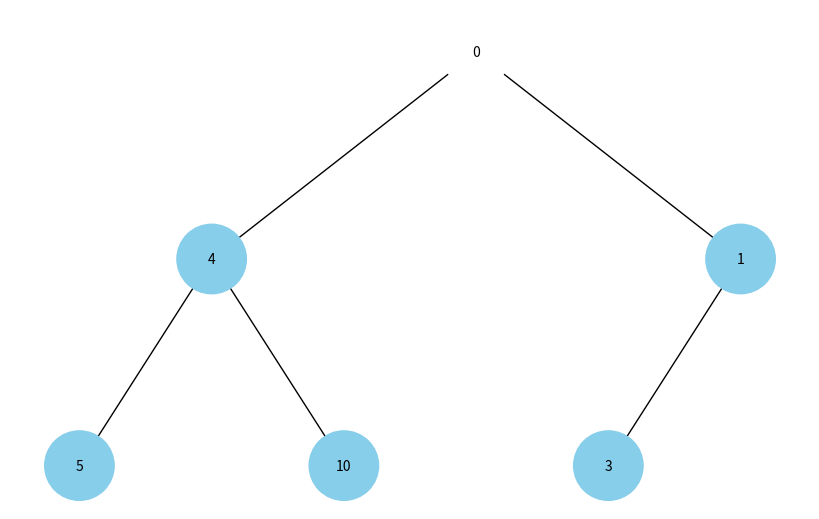
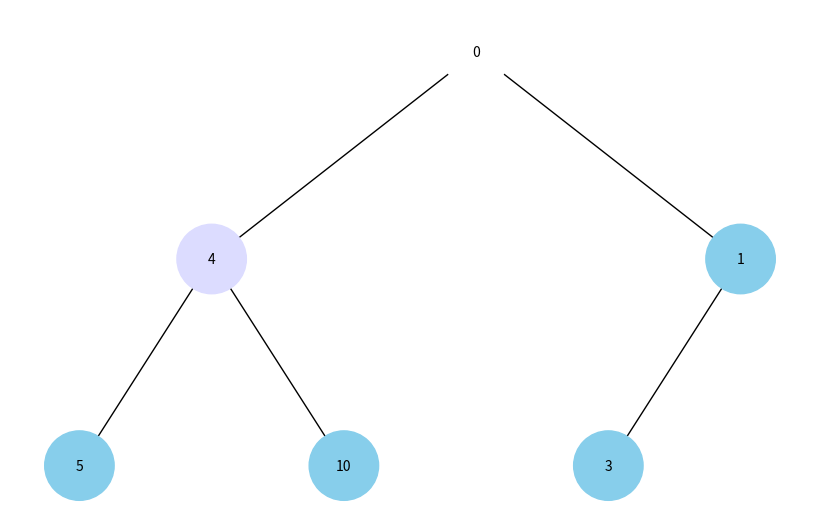
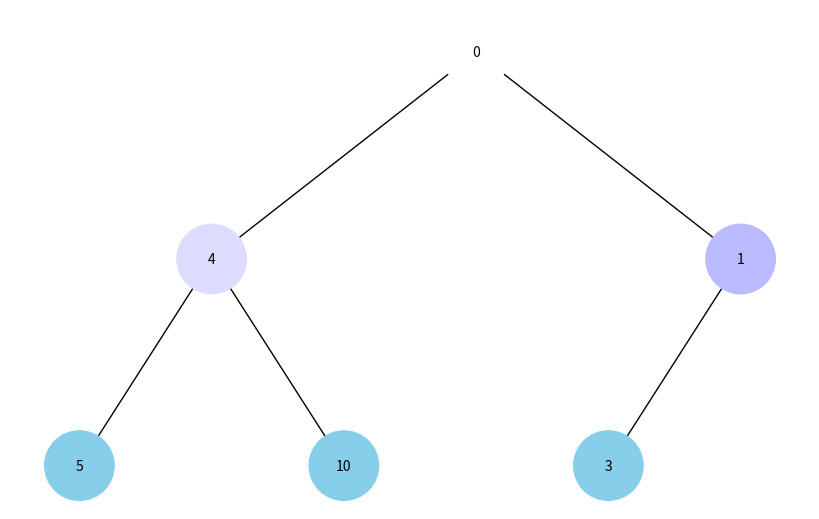
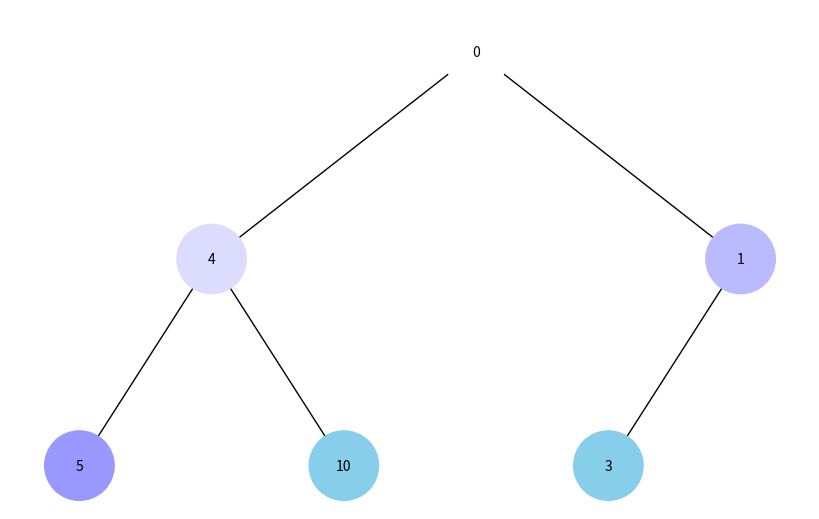
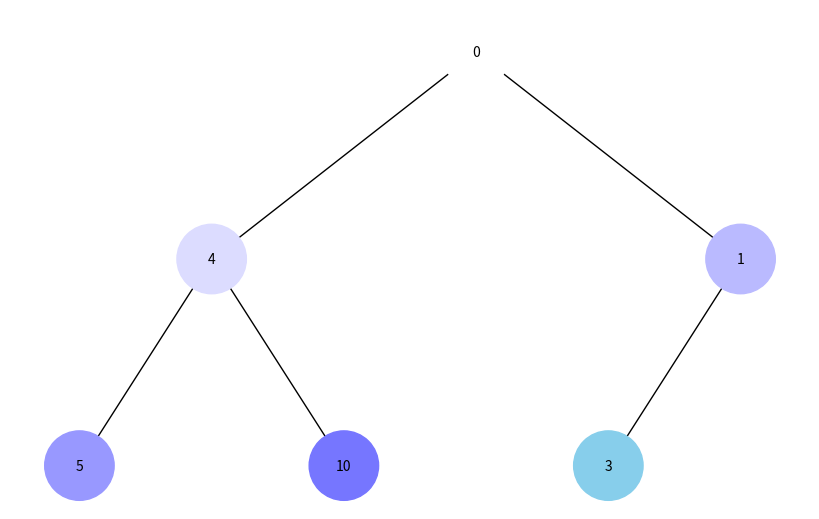
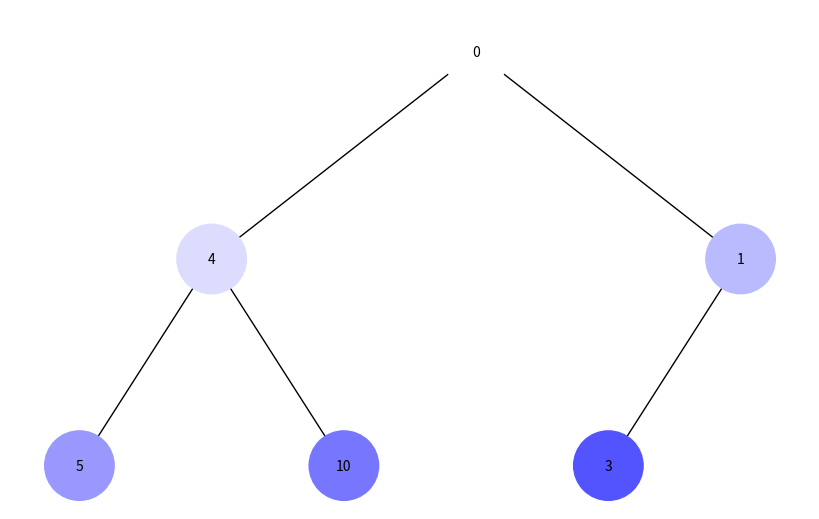
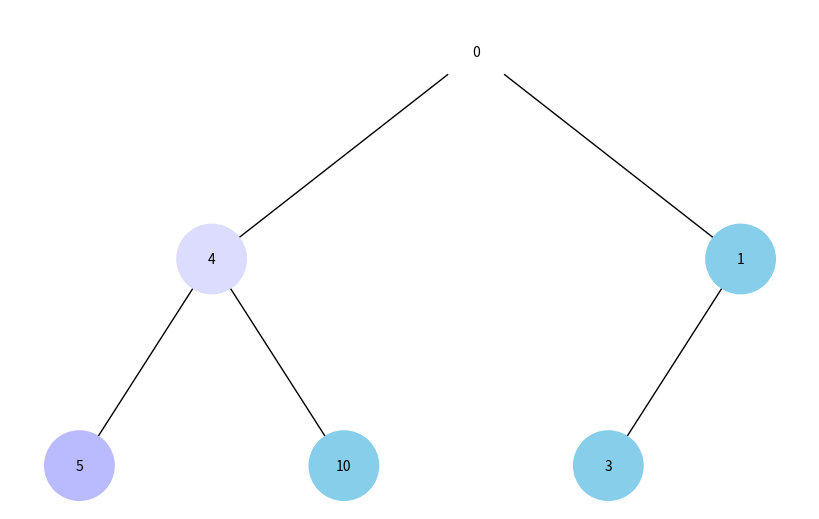
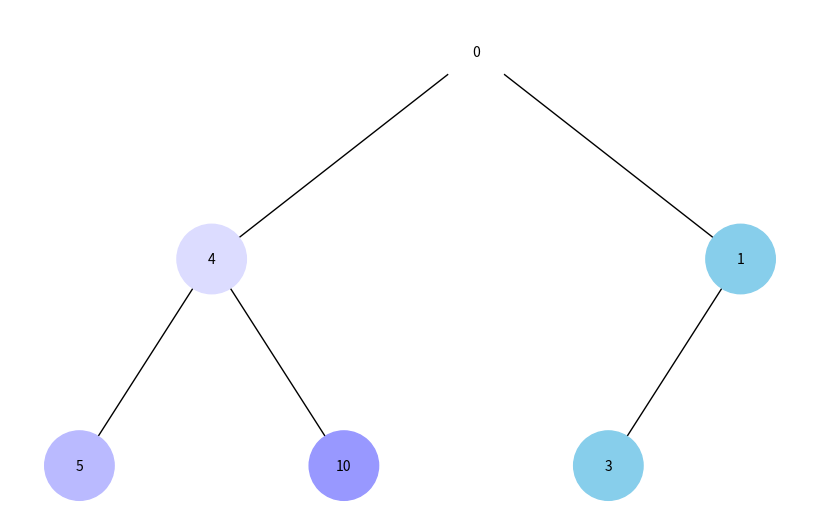
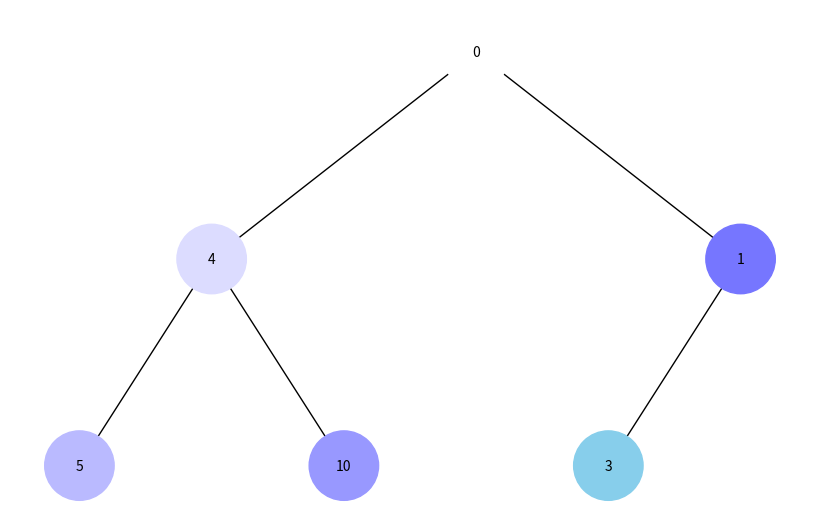
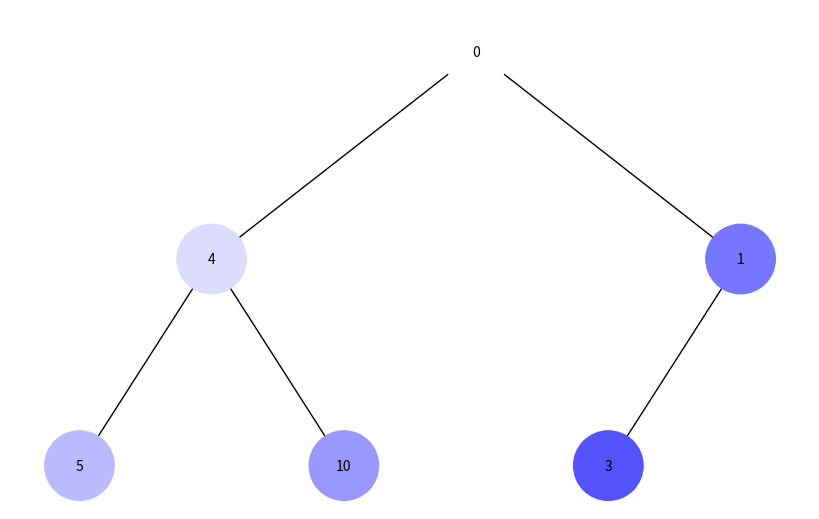

Generate these figures, in order, with matplotlib:
import uuid
import networkx as nx
import matplotlib.pyplot as plt
from collections import deque

class Node:
    def __init__(self, key, color="skyblue"):
        self.left = None
        self.right = None
        self.val = key
        self.color = color  # Додатковий аргумент для зберігання кольору вузла
        self.id = str(uuid.uuid4())  # Унікальний ідентифікатор для кожного вузла

def add_edges(graph, node, pos, x=0, y=0, layer=1):
    if node is not None:
        graph.add_node(node.id, color=node.color, label=node.val)  # Використання id та збереження значення вузла
        if node.left:
            graph.add_edge(node.id, node.left.id)
            l = x - 1 / 2 ** layer
            pos[node.left.id] = (l, y - 1)
            l = add_edges(graph, node.left, pos, x=l, y=y - 1, layer=layer + 1)
        if node.right:
            graph.add_edge(node.id, node.right.id)
            r = x + 1 / 2 ** layer
            pos[node.right.id] = (r, y - 1)
            r = add_edges(graph, node.right, pos, x=r, y=y - 1, layer=layer + 1)
    return graph

def draw_tree(tree_root):
    tree = nx.DiGraph()
    pos = {tree_root.id: (0, 0)}
    tree = add_edges(tree, tree_root, pos)

    # Отримуємо кольори та мітки для відображення
    colors = [node[1]['color'] for node in tree.nodes(data=True)]
    labels = {node[0]: node[1]['label'] for node in tree.nodes(data=True)}  # Використовуйте значення вузла для міток

    # Візуалізація дерева
    plt.figure(figsize=(8, 5))
    nx.draw(tree, pos=pos, labels=labels, arrows=False, node_size=2500, node_color=colors, with_labels=True, font_size=10, font_color="black")
    plt.show()

def count_nodes_iteratively(root):
    """
    функція для підрахунку кількості вузлів у бінарному дереві.
    Використовує чергу 
    """
    if root is None:
        return 0

    count = 0
    queue = deque([root])
    while queue:
        current = queue.popleft()
        count += 1
        if current.left:
            queue.append(current.left)
        if current.right:
            queue.append(current.right)
    return count

def generate_color(step, max_steps):
    """
    Генерує кольори від темного до світлого синього відтінку залежно від кроку.
    Колір генерується в 16-річній системі RGB.
    0 - Білий, бо значення вузла з нульовим значенням не встановлювався правильно через генерацію кольорів.
    """
    ratio = step / max_steps
    blue_value = int(50 + (205 * (1 - ratio)))  # Обмежуємо колір до темно-синього від #3232ff до світлого
    return f'#{blue_value:02x}{blue_value:02x}ff'

def bfs_traversal(root):
    
    if root is None:
        return

    queue = deque([root])
    steps = 0
    total_nodes = count_nodes_iteratively(root)

    while queue:
        current = queue.popleft()

        # Оновлюємо колір вузла залежно від кроку
        current.color = generate_color(steps, total_nodes)

        # Візуалізуємо дерево після зміни кольору
        draw_tree(root)

        if current.left:
            queue.append(current.left)
        if current.right:
            queue.append(current.right)

        steps += 1

def dfs_traversal(root):
    
    if root is None:
        return

    stack = [root]
    steps = 0
    total_nodes = count_nodes_iteratively(root)

    while stack:
        current = stack.pop()

        # Оновлюємо колір вузла залежно від кроку
        current.color = generate_color(steps, total_nodes)

        # Візуалізуємо дерево після зміни кольору
        draw_tree(root)

        # Додаємо спочатку правий, потім лівий вузол у стек, щоб лівий оброблявся першим
        if current.right:
            stack.append(current.right)
        if current.left:
            stack.append(current.left)

        steps += 1

# Створення дерева
root = Node(0)  # Вузол з нульовим значенням
root.left = Node(4)
root.left.left = Node(5)
root.left.right = Node(10)
root.right = Node(1)
root.right.left = Node(3)

# Обхід дерева в ширину (BFS) з візуалізацією
print("Обхід у ширину (BFS):")
bfs_traversal(root)

# Перезавантажуємо кольори для демонстрації DFS
root.color = "skyblue"
root.left.color = "skyblue"
root.left.left.color = "skyblue"
root.left.right.color = "skyblue"
root.right.color = "skyblue"
root.right.left.color = "skyblue"

# Обхід дерева в глибину (DFS) з візуалізацією
print("Обхід у глибину (DFS):")
dfs_traversal(root)
